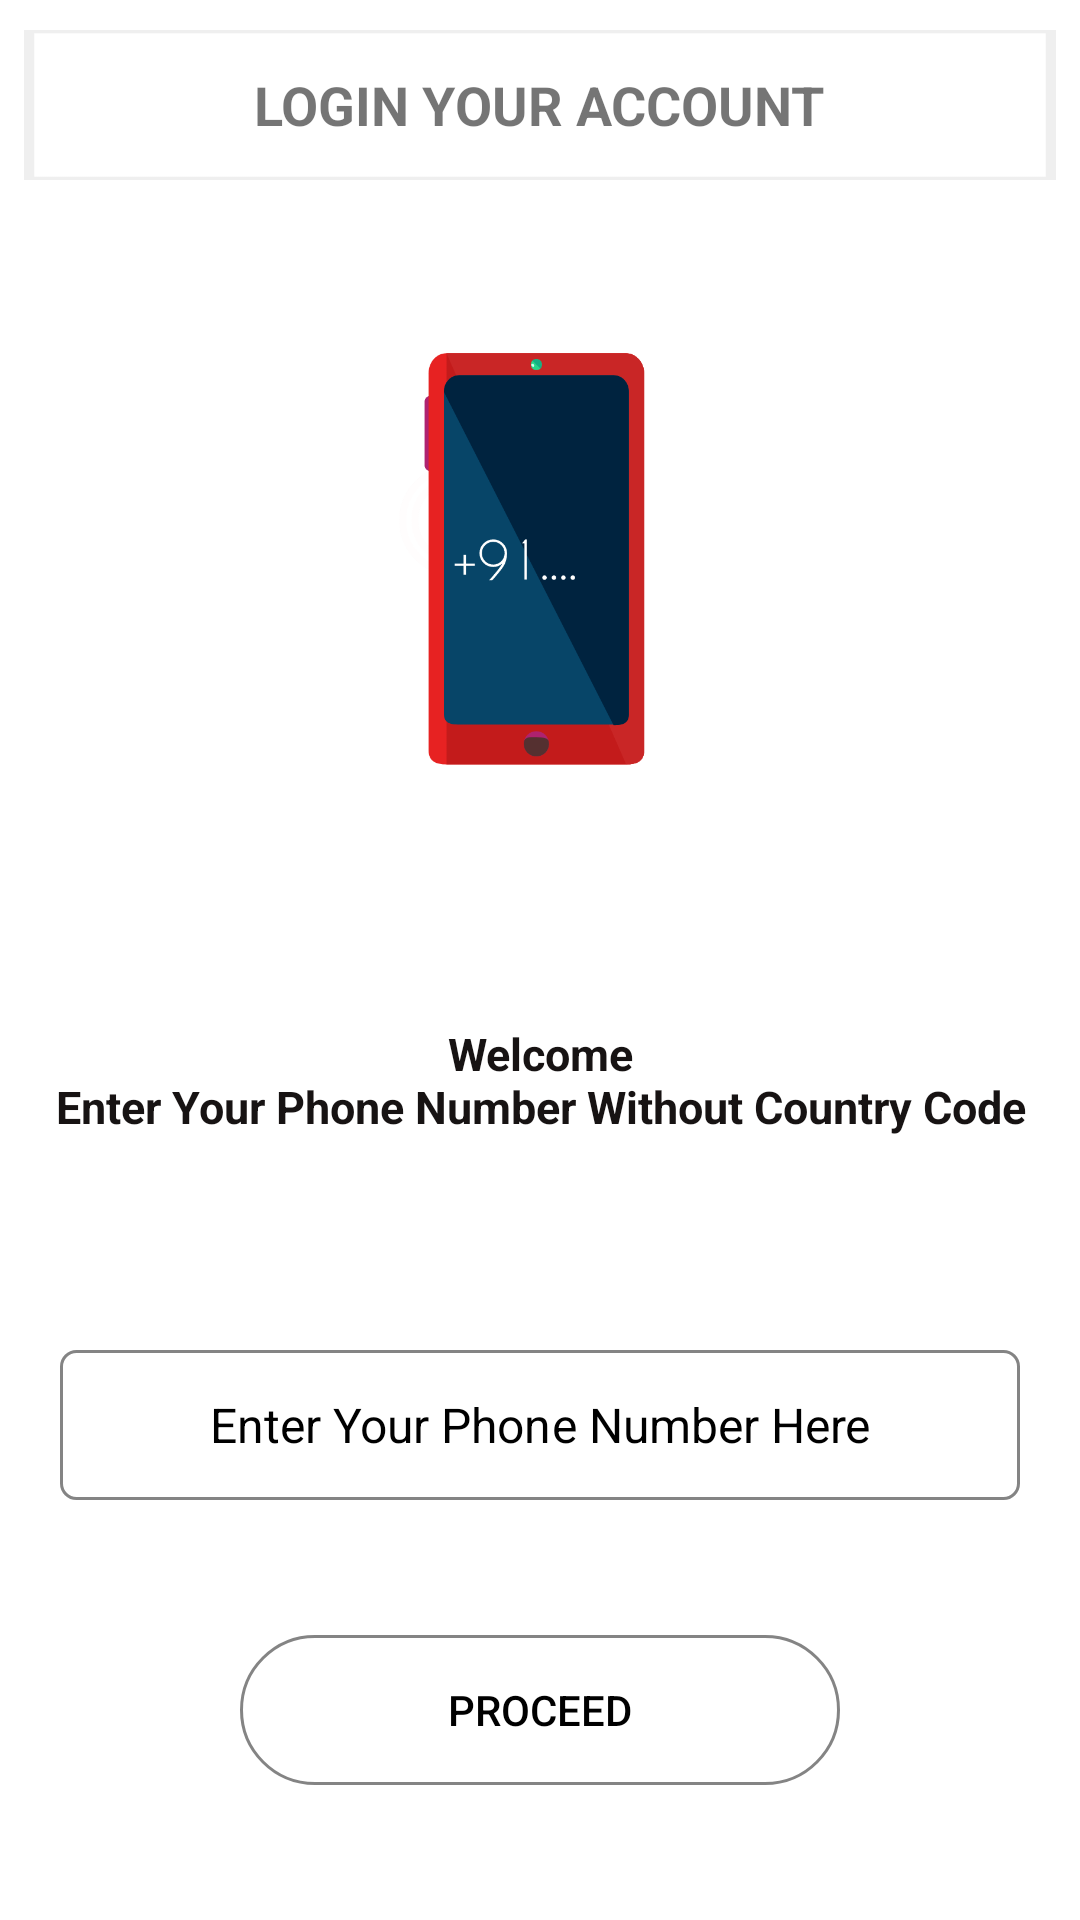

Produce the Android XML layout that renders to this screen, including the resource entries it uses.
<!-- AndroidManifest.xml: application theme Theme.Design.Light.NoActionBar -->
<!-- res/layout/activity_login.xml -->
<?xml version="1.0" encoding="utf-8"?>
<LinearLayout xmlns:android="http://schemas.android.com/apk/res/android"
    xmlns:tools="http://schemas.android.com/tools"
    android:layout_width="match_parent"
    android:layout_height="match_parent"
    android:layout_weight="1"
    tools:context=".LoginActivity">

    <RelativeLayout
        android:layout_width="match_parent"
        android:layout_height="match_parent"
        android:background="#fff"
        tools:ignore="UselessParent">
        <RelativeLayout
            android:id="@+id/r1"
            android:layout_width="match_parent"
            android:layout_height="50dp"
            android:layout_marginLeft="8dp"
            android:layout_marginTop="10dp"
            android:layout_marginRight="8dp"
            android:background="@drawable/white">
            <TextView
                android:id="@+id/t1"
                android:layout_width="wrap_content"
                android:layout_height="wrap_content"
                android:layout_centerInParent="true"
                android:layout_marginStart="20dp"
                android:layout_marginTop="10dp"
                android:text="@string/login_your_account"
                android:textSize="18sp"
                android:textStyle="bold"
                android:typeface="sans" />
        </RelativeLayout>

        <RelativeLayout
            android:id="@+id/r2"
            android:layout_width="match_parent"
            android:layout_height="wrap_content"
            android:layout_below="@+id/r1"
            android:layout_marginTop="50dp">
            <ImageView
                android:layout_width="120dp"
                android:layout_height="150dp"
                android:layout_centerInParent="true"
                android:src="@drawable/otp"
                tools:ignore="ContentDescription" />
        </RelativeLayout>

        <RelativeLayout
            android:id="@+id/r3"
            android:layout_width="match_parent"
            android:layout_height="wrap_content"
            android:layout_below="@+id/r2"
            android:layout_alignParentBottom="true"
            android:layout_margin="5dp">
            <TextView
                android:id="@+id/text1"
                android:layout_width="match_parent"
                android:layout_height="70dp"
                android:layout_marginTop="60dp"
                android:layout_marginBottom="40dp"
                android:gravity="center"
                android:text="@string/welcome_enter_your_phone_number_without_country_code"
                android:textColor="#171313"
                android:textStyle="bold"
                android:textSize="15sp" />
            <EditText
                android:id="@+id/phone_no"
                android:layout_width="match_parent"
                android:layout_height="50dp"
                android:layout_below="@+id/text1"
                android:layout_margin="15dp"
                android:layout_marginTop="20dp"
                android:background="@drawable/draw1"
                android:gravity="center"
                android:hint="@string/enter_your_phone_number_here"
                android:importantForAutofill="no"
                android:inputType="phone"
                android:textColor="#000"
                android:textColorHint="#000"
                android:textSize="16sp" />
            <Button
                android:id="@+id/login"
                android:layout_width="200dp"
                android:layout_height="50dp"
                android:layout_below="@+id/phone_no"
                android:layout_centerHorizontal="true"
                android:layout_margin="30dp"
                android:background="@drawable/button1"
                android:text="@string/proceed"
                android:textColor="#000" />
        </RelativeLayout>
    </RelativeLayout>
</LinearLayout>
<!-- resources referenced by this layout -->
<resources>
  <!-- drawable button1 (drawable) -->
  <shape xmlns:android="http://schemas.android.com/apk/res/android">
  
      <stroke android:width="1dp" android:color="#E3757575" />
      <solid android:color="#D5FFFFFF"/>
      <corners android:radius="50dp" />
  
  </shape>
  <!-- drawable draw1 (drawable) -->
  <shape xmlns:android="http://schemas.android.com/apk/res/android">
  
      <stroke android:width="1dp" android:color="#E3757575" />
      <solid android:color="#fff"/>
      <corners android:radius="5dp" />
  
  </shape>
  <!-- drawable otp: png bitmap (drawable, 17064 bytes) -->
  <!-- drawable white: png bitmap (drawable, 2792 bytes) -->
  <string name="enter_your_phone_number_here">Enter Your Phone Number Here</string>
  <string name="login_your_account">LOGIN YOUR ACCOUNT</string>
  <string name="proceed">PROCEED</string>
  <string name="welcome_enter_your_phone_number_without_country_code">Welcome\nEnter Your Phone Number Without Country Code</string>
</resources>
